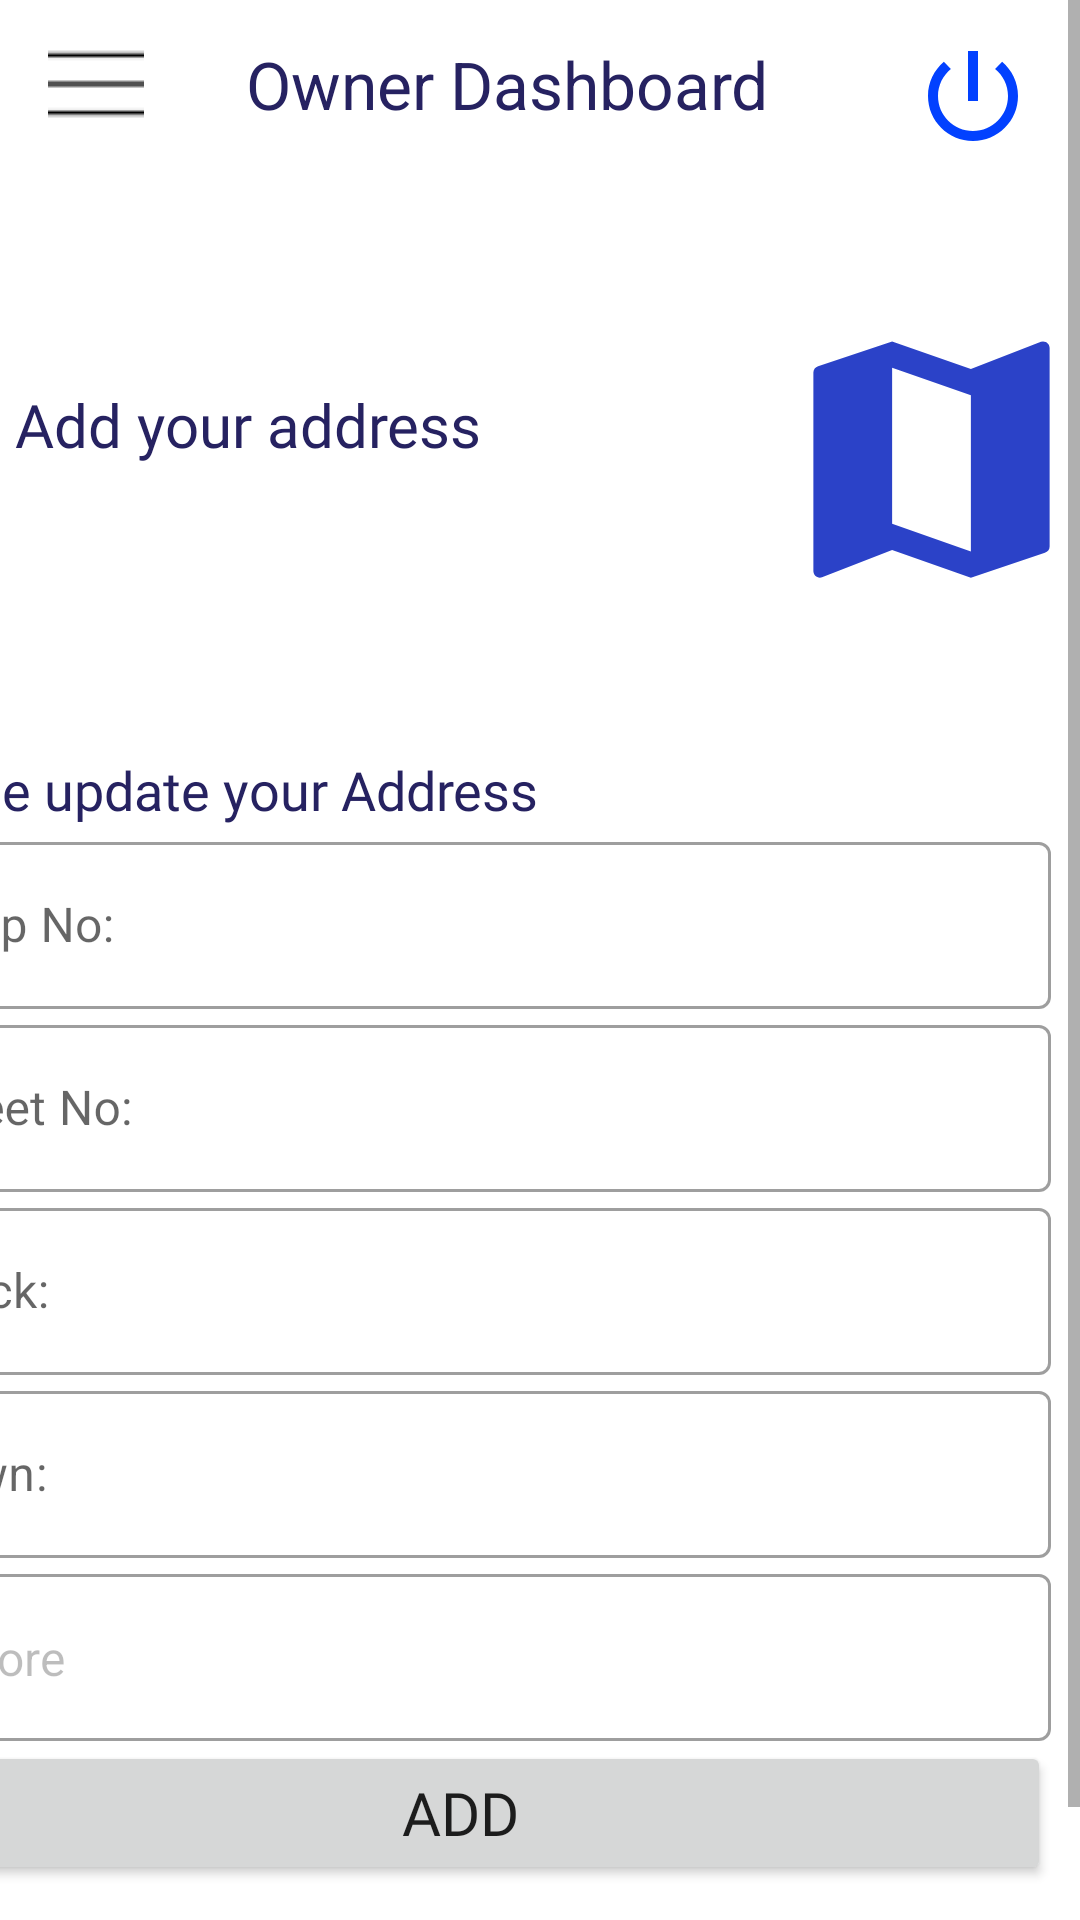

Produce the Android XML layout that renders to this screen, including the resource entries it uses.
<!-- AndroidManifest.xml: application theme Theme.ECarServices -->
<!-- res/layout/activity_owneraddress.xml -->
<?xml version="1.0" encoding="utf-8"?>
<ScrollView xmlns:android="http://schemas.android.com/apk/res/android"
    xmlns:app="http://schemas.android.com/apk/res-auto"
    xmlns:tools="http://schemas.android.com/tools"
    android:layout_width="match_parent"
    android:layout_height="match_parent"
    tools:context=".owner.ownerdashboard">

    <androidx.constraintlayout.widget.ConstraintLayout
        android:layout_width="match_parent"
        android:layout_height="wrap_content">


        <androidx.appcompat.widget.Toolbar
            android:id="@+id/toolbardashboard"
            android:layout_width="match_parent"
            android:layout_height="wrap_content"
            android:background="@color/white"
            android:textAlignment="center"
            android:theme="@style/Theme.AppCompat.DayNight.DarkActionBar"
            app:layout_constraintEnd_toEndOf="parent"
            app:layout_constraintHorizontal_bias="0.0"
            app:layout_constraintStart_toStartOf="parent"
            app:logo="@drawable/menulogo"
            app:title="Owner Dashboard"

            app:titleMarginStart="50dp"
            app:titleTextAppearance="@style/TextAppearance.AppCompat.Large"
            app:titleTextColor="@color/primary"
            tools:ignore="MissingConstraints"


            tools:layout_editor_absoluteY="0dp" />



        <TextView
            android:id="@+id/textView4"
            android:layout_width="229dp"
            android:layout_height="64dp"
            android:layout_marginStart="32dp"
            android:layout_marginTop="72dp"
            android:layout_marginEnd="16dp"
            android:fontFamily="@font/bungee"
            android:text="Add your address "
            android:textColor="@color/primary"
            android:textSize="20sp"
            app:layout_constraintEnd_toStartOf="@+id/imageView"
            app:layout_constraintStart_toStartOf="parent"
            app:layout_constraintTop_toBottomOf="@+id/toolbardashboard" />

        <ImageView
            android:id="@+id/imageView"
            android:layout_width="105dp"
            android:layout_height="130dp"
            android:layout_marginStart="8dp"
            android:layout_marginTop="32dp"
            android:layout_marginEnd="24dp"
            app:layout_constraintEnd_toEndOf="parent"
            app:layout_constraintHorizontal_bias="1.0"
            app:layout_constraintStart_toEndOf="@+id/textView4"
            app:layout_constraintTop_toBottomOf="@+id/toolbardashboard"
            app:srcCompat="@drawable/map" />

        <androidx.constraintlayout.widget.ConstraintLayout
            android:id="@+id/mainlayout"
            android:layout_width="414dp"
            android:layout_height="439dp"
            android:layout_marginTop="23dp"
            android:orientation="horizontal"
            android:padding="10dp"
            android:visibility="visible"
            app:layout_constraintEnd_toEndOf="parent"
            app:layout_constraintHorizontal_bias="1.0"
            app:layout_constraintStart_toStartOf="parent"
            app:layout_constraintTop_toBottomOf="@+id/imageView">

            <TextView
                android:id="@+id/signuptext"
                android:layout_width="wrap_content"
                android:layout_height="wrap_content"
                android:fontFamily="@font/baloo_paaji"
                android:text="Please update your Address"
                android:textColor="@color/primary"
                android:textSize="18sp"
                tools:ignore="MissingConstraints" />

            <LinearLayout
                android:id="@+id/linearLayout3"
                android:layout_width="match_parent"
                android:layout_height="wrap_content"
                app:layout_constraintTop_toBottomOf="@+id/signuptext"
                tools:layout_editor_absoluteX="10dp">

                <com.google.android.material.textfield.TextInputLayout
                    style="@style/Widget.MaterialComponents.TextInputLayout.OutlinedBox"
                    android:layout_width="match_parent"

                    android:layout_height="wrap_content"
                    android:hint="Shop No:">

                    <com.google.android.material.textfield.TextInputEditText
                        android:id="@+id/HouseNo"
                        android:layout_width="match_parent"
                        android:layout_height="wrap_content"
                        android:inputType="text" />

                </com.google.android.material.textfield.TextInputLayout>
            </LinearLayout>

            <LinearLayout
                android:id="@+id/linearLayout4"
                android:layout_width="match_parent"
                android:layout_height="wrap_content"
                app:layout_constraintTop_toBottomOf="@+id/linearLayout3"
                tools:ignore="NotSibling">

                <com.google.android.material.textfield.TextInputLayout
                    style="@style/Widget.MaterialComponents.TextInputLayout.OutlinedBox"
                    android:layout_width="match_parent"

                    android:layout_height="wrap_content"
                    android:hint="Street No:">

                    <com.google.android.material.textfield.TextInputEditText
                        android:id="@+id/streeNo"
                        android:layout_width="match_parent"
                        android:layout_height="wrap_content"
                        android:inputType="text" />

                </com.google.android.material.textfield.TextInputLayout>
            </LinearLayout>

            <LinearLayout
                android:id="@+id/linearLayout5"
                android:layout_width="match_parent"
                android:layout_height="wrap_content"
                app:layout_constraintTop_toBottomOf="@+id/linearLayout4"
                tools:ignore="NotSibling">

                <com.google.android.material.textfield.TextInputLayout
                    style="@style/Widget.MaterialComponents.TextInputLayout.OutlinedBox"
                    android:layout_width="match_parent"

                    android:layout_height="wrap_content"
                    android:hint="Block:">

                    <com.google.android.material.textfield.TextInputEditText
                        android:id="@+id/Block"
                        android:layout_width="match_parent"
                        android:layout_height="wrap_content"
                        android:inputType="text" />

                </com.google.android.material.textfield.TextInputLayout>
            </LinearLayout>

            <LinearLayout
                android:id="@+id/linearLayout6"
                android:layout_width="match_parent"
                android:layout_height="wrap_content"
                app:layout_constraintTop_toBottomOf="@+id/linearLayout5"
                tools:ignore="NotSibling">

                <com.google.android.material.textfield.TextInputLayout
                    style="@style/Widget.MaterialComponents.TextInputLayout.OutlinedBox"
                    android:layout_width="match_parent"

                    android:layout_height="wrap_content"
                    android:hint="Town:">

                    <com.google.android.material.textfield.TextInputEditText
                        android:id="@+id/Town"
                        android:layout_width="match_parent"
                        android:layout_height="wrap_content"
                        android:inputType="text" />

                </com.google.android.material.textfield.TextInputLayout>
            </LinearLayout>

            <LinearLayout
                android:id="@+id/city"
                android:layout_width="match_parent"
                android:layout_height="wrap_content"
                app:layout_constraintTop_toBottomOf="@+id/linearLayout6"
                tools:ignore="NotSibling">

                <com.google.android.material.textfield.TextInputLayout
                    style="@style/Widget.MaterialComponents.TextInputLayout.OutlinedBox"
                    android:layout_width="match_parent"
                    android:editable="false"
                    android:layout_height="wrap_content"
                    android:hint="City">

                    <com.google.android.material.textfield.TextInputEditText
                        android:id="@+id/citylahore"
                        android:layout_width="match_parent"
                        android:layout_height="wrap_content"
                        android:enabled="false"
                        android:text="Lahore"

                        android:inputType="text" />

                </com.google.android.material.textfield.TextInputLayout>
            </LinearLayout>

            <Button
                android:id="@+id/btnaddaddress"
                android:layout_width="match_parent"
                android:layout_height="wrap_content"
                android:fontFamily="@font/baloo_paaji"
                android:text="Add"
                android:textSize="20sp"
                app:layout_constraintTop_toBottomOf="@+id/city" />

        </androidx.constraintlayout.widget.ConstraintLayout>



        <Button
            android:id="@+id/logout"
            android:layout_width="40dp"
            android:layout_height="40dp"
            android:layout_marginTop="9dp"
            android:layout_marginEnd="12dp"
            android:background="@drawable/logouticon"
            app:layout_constraintBottom_toBottomOf="@+id/toolbardashboard"
            app:layout_constraintEnd_toEndOf="parent"
            app:layout_constraintHorizontal_bias="0.988"
            app:layout_constraintStart_toStartOf="@+id/toolbardashboard"
            app:layout_constraintTop_toTopOf="@+id/toolbardashboard"
            app:layout_constraintVertical_bias="0.437"
            tools:ignore="SpeakableTextPresentCheck" />

    </androidx.constraintlayout.widget.ConstraintLayout>
</ScrollView>
<!-- resources referenced by this layout -->
<resources>
  <color name="primary">#262261</color>
  <color name="white">#FFFFFFFF</color>
  <!-- drawable logouticon (drawable) -->
  <vector android:height="24dp" android:tint="#0241FF"
      android:viewportHeight="24" android:viewportWidth="24"
      android:width="24dp" xmlns:android="http://schemas.android.com/apk/res/android">
      <path android:fillColor="@android:color/white" android:pathData="M13,3h-2v10h2L13,3zM17.83,5.17l-1.42,1.42C17.99,7.86 19,9.81 19,12c0,3.87 -3.13,7 -7,7s-7,-3.13 -7,-7c0,-2.19 1.01,-4.14 2.58,-5.42L6.17,5.17C4.23,6.82 3,9.26 3,12c0,4.97 4.03,9 9,9s9,-4.03 9,-9c0,-2.74 -1.23,-5.18 -3.17,-6.83z"/>
  </vector>
  <!-- drawable map (drawable) -->
  <vector android:height="24dp" android:tint="#2B42C8"
      android:viewportHeight="24" android:viewportWidth="24"
      android:width="24dp" xmlns:android="http://schemas.android.com/apk/res/android">
      <path android:fillColor="@android:color/white" android:pathData="M20.5,3l-0.16,0.03L15,5.1 9,3 3.36,4.9c-0.21,0.07 -0.36,0.25 -0.36,0.48V20.5c0,0.28 0.22,0.5 0.5,0.5l0.16,-0.03L9,18.9l6,2.1 5.64,-1.9c0.21,-0.07 0.36,-0.25 0.36,-0.48V3.5c0,-0.28 -0.22,-0.5 -0.5,-0.5zM15,19l-6,-2.11V5l6,2.11V19z"/>
  </vector>
  <!-- drawable menulogo: png bitmap (drawable, 124 bytes) -->
  <style name="Theme.ECarServices" parent="Theme.MaterialComponents.DayNight.NoActionBar">
          <item name="colorPrimary">@color/primary</item>
          <item name="colorPrimaryVariant">@color/primary</item>
          <item name="colorOnPrimary">@color/white</item>
          
          <item name="colorSecondary">@color/teal_200</item>
          <item name="colorSecondaryVariant">@color/teal_700</item>
          <item name="colorOnSecondary">@color/black</item>
          
          <item name="android:statusBarColor" tools:targetApi="l">?attr/colorPrimaryVariant</item>
          
      </style>
  <color name="teal_200">#FF03DAC5</color>
  <color name="teal_700">#FF018786</color>
  <color name="black">#FF000000</color>
</resources>
